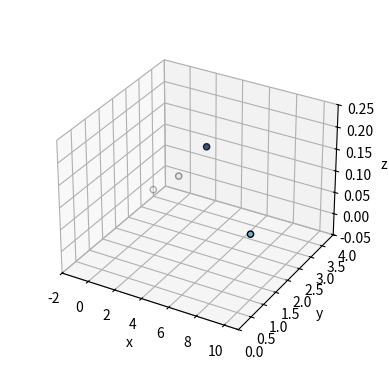
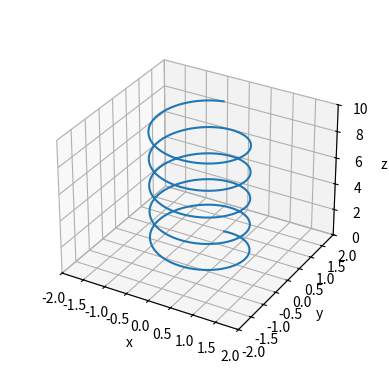
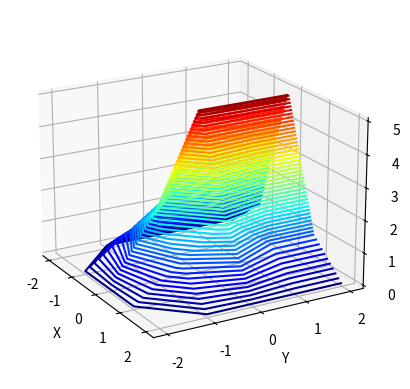
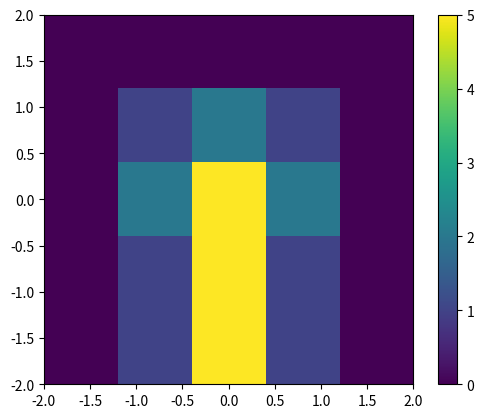

Write the Python code that produced these figures, in order.
import matplotlib.pyplot as plt
from mpl_toolkits import mplot3d

# Create a new figure
fig = plt.figure()
#Create a new set of axes in the figure and specify it should have a 3D projection
ax = plt.axes(projection='3d')

import matplotlib.pyplot as plt
from mpl_toolkits import mplot3d

# Create a new figure
fig = plt.figure()
#Create a new set of axes in the figure and specify it should have a 3D projection
ax = plt.axes(projection='3d')

# Define the data for four points
xdata = [-1, 10, 5, 1]
ydata = [3, 1, 2, 3]
zdata = [0.0, 0.1, 0.2, 0.05]

# Set the labels for the axes
ax.set_xlabel("x")
ax.set_ylabel("y")
ax.set_zlabel("z")

# Set the limits of the x, y and z axes
ax.set_xlim(-2, 11) # x ranges from -2 to 11
ax.set_ylim(0, 4) # y ranges from 0 to 4
ax.set_zlim(-0.05, 0.25) # z ranges from -0.05 to 0.25

# Without this command, some of the axis labels would be cut off. This command makes the figure fit properly in its frame
ax.set_box_aspect(aspect=None, zoom = 0.85)

# Plot the scattered points
# By setting cmap to Blues we tell matplotlib to use a blue colour palette for the points
# We can tell matplotlib to colour the data according to the zdata
# This means points with a lower z value will be near transparent and points with high z will be a solid dark blue
# Setting the edgecolors to black creates an outline for the points
ax.scatter3D(xdata, ydata, zdata, cmap="Blues", c=zdata, edgecolors="black")

import matplotlib.pyplot as plt
from mpl_toolkits import mplot3d
import math

# Create a new figure
fig = plt.figure()
#Create a new set of axes in the figure and specify it should have a 3D projection
ax = plt.axes(projection='3d')

# Define the data for line
xdata = []
ydata = []
zdata = []
for i in range(1000):
  xdata.append(math.sin(i * math.pi /100))
  ydata.append(math.cos(i * math.pi / 100))
  zdata.append(i / 100)

# Set the labels for the axes
ax.set_xlabel("x")
ax.set_ylabel("y")
ax.set_zlabel("z")

# Set the limits of the x, y and z axes
ax.set_xlim(-2, 2)
ax.set_ylim(-2, 2)
ax.set_zlim(0, 10)

# Fit the figure to its frame
ax.set_box_aspect(aspect=None, zoom = 0.85)

# Plot the line
ax.plot3D(xdata, ydata, zdata)

import matplotlib.pyplot as plt
from mpl_toolkits import mplot3d

# Specify the coordinates of the grids of the axes in the x and y dimension
x = [-2, -1, 0, 1, 2]
y = [-2, -1, 0, 1, 2]

# Create the set of values
# Each inner list refers to the values are various values of y at a constant x
values = [[0, 0, 0, 0, 0], [0, 1, 2, 1, 0], [0, 2, 5, 2, 0], [0, 1, 5, 1, 0], [0, 1, 5, 1, 0]]

# Create the figure and axes
fig = plt.figure()
ax = plt.axes(projection='3d')

# Set the x and y axis labels
ax.set_xlabel("X")
ax.set_ylabel("Y")

# Set the elevation and the azimuthal angle of the camera
ax.view_init(20, -30)

# Create the contour plot
# The first two arguments describe the x and y coordinates
# The third describes the values at the intersections
# The fourth determines the number of contours
# The cmap optional argument sets the colour map
ax.contour3D(x, y, values, 50, cmap="jet")

import matplotlib.pyplot as plt

# Create the set of values
# Each inner list refers to the values are various values of y at a constant x
values = [[0, 0, 0, 0, 0], [0, 1, 2, 1, 0], [0, 2, 5, 2, 0], [0, 1, 5, 1, 0], [0, 1, 5, 1, 0]]

# Create the figure and axes
fig = plt.figure()
ax = plt.axes()

# Define the axes
# The values are the lower extent of x, the upper extent of x, the lower extent of y and the upper extent of y
extent = [-2, 2, -2, 2]

# Create an imshow
# Pass the values to give the values at different points
# Provide the extent so the values lie on the correct points
# Also save the reference to the imshow into the variable "im"
im = ax.imshow(values, extent=extent)
# Add a colorbar to the figure
# Pass "im" as an argument so the values and colours  from the imshow can be used
plt.colorbar(im)

import math

# Create the coordinates and values for the gravity well
x_well = []
y_well = []
for i in range(21):
  x_well.append(-10 + i)
  y_well.append(-10 + i)

values_well = []

for ix in range(21):
  values_well.append([])
  for iy in range(21):
    if x_well[ix] == 0 and y_well[iy] == 0:
      value = - 1
    else:
      value = - 1 / (x_well[ix] ** 2 + y_well[iy] ** 2)
    values_well[ix].append(value)

# Create the coordinates for the planet's orbit
x_orbit = []
y_orbit = []
z_orbit = []

for i in range(101):
  x_orbit.append(5 * math.cos(i * math.pi / 50))
  y_orbit.append(5 * math.sin(i * math.pi / 50))
  z_orbit.append(0.5)

# Write your code to plot the elements of the figure below








